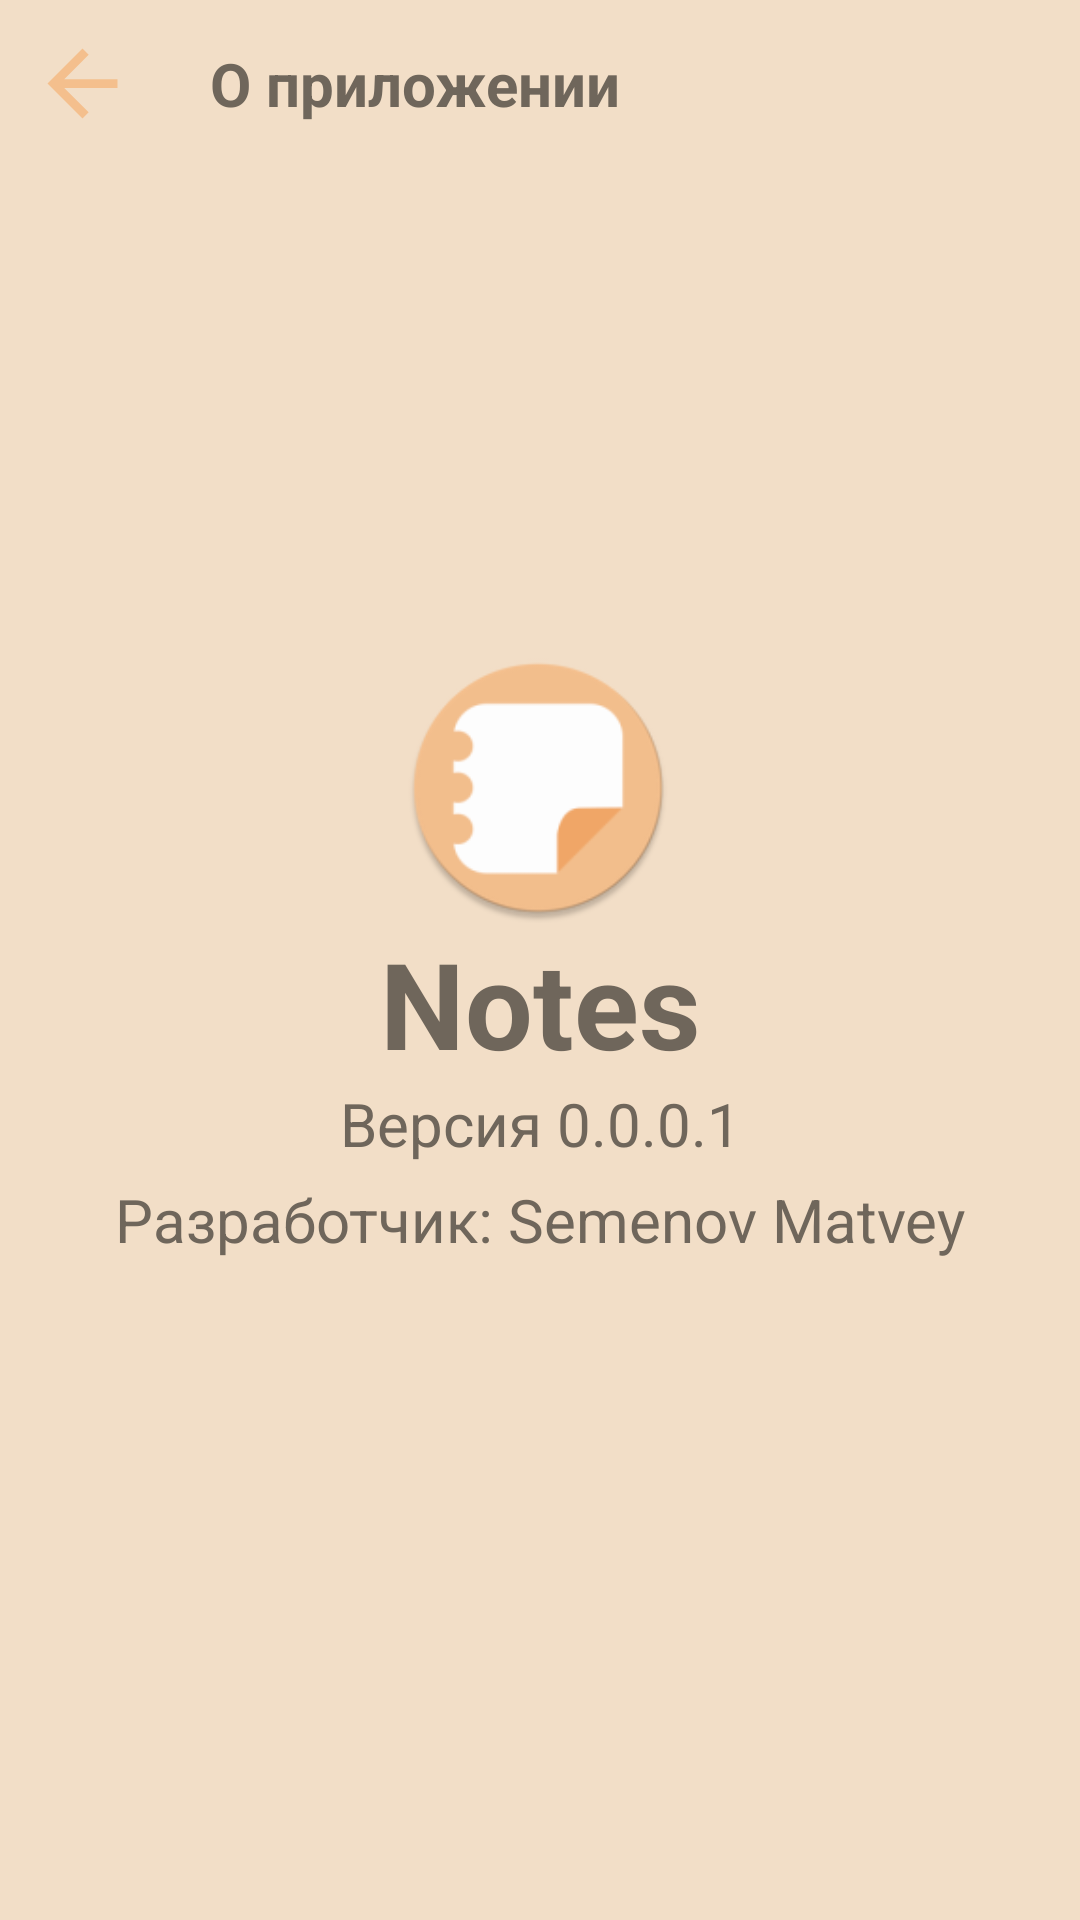

Reconstruct the res/layout file that produces this screen, plus the resources it refers to.
<!-- AndroidManifest.xml: application theme Theme.Notes -->
<!-- res/layout/nav_about.xml -->
<?xml version="1.0" encoding="utf-8"?>
<androidx.constraintlayout.widget.ConstraintLayout
    xmlns:android="http://schemas.android.com/apk/res/android"
    xmlns:app="http://schemas.android.com/apk/res-auto"
    xmlns:tools="http://schemas.android.com/tools"
    android:layout_width="match_parent"
    android:layout_height="match_parent"
    android:background="?attr/colorOnPrimary"
    tools:context=".presentation.ui.NavAbout">

    <com.google.android.material.appbar.AppBarLayout
        android:id="@+id/relativeLayout"
        android:layout_width="match_parent"
        android:layout_height="wrap_content"
        app:layout_constraintStart_toStartOf="parent"
        app:layout_constraintTop_toTopOf="parent">

        <androidx.appcompat.widget.Toolbar
            android:id="@+id/toolbar"
            android:layout_width="match_parent"
            android:layout_height="?attr/actionBarSize"
            android:background="?attr/colorOnPrimary"
            app:contentInsetStart="0dp">

            <ImageView
                android:id="@+id/img_back_arrow_nav_about"
                android:layout_width="55dp"
                android:layout_height="55dp"
                android:padding="10dp"
                app:srcCompat="@drawable/back" />

            <TextView
                android:id="@+id/textView6"
                android:layout_width="match_parent"
                android:layout_height="wrap_content"
                android:textSize="20dp"
                android:textColor="?attr/colorPrimary"
                android:layout_marginStart="15dp"
                android:textStyle="bold"
                android:text="@string/nav_about" />

        </androidx.appcompat.widget.Toolbar>
    </com.google.android.material.appbar.AppBarLayout>


    <ImageView
        android:id="@+id/imageView"
        android:layout_width="90dp"
        android:layout_height="90dp"
        app:layout_constraintBottom_toBottomOf="parent"
        app:layout_constraintEnd_toEndOf="parent"
        app:layout_constraintHorizontal_bias="0.498"
        app:layout_constraintStart_toStartOf="parent"
        app:layout_constraintTop_toTopOf="parent"
        app:layout_constraintVertical_bias="0.396"
        app:srcCompat="@mipmap/ic_launcher_round" />

    <TextView
        android:id="@+id/textView3"
        android:layout_width="wrap_content"
        android:layout_height="wrap_content"
        android:text="@string/app_name"
        android:textSize="40dp"
        android:textStyle="bold"
        android:textColor="?attr/colorPrimary"
        app:layout_constraintEnd_toEndOf="parent"
        app:layout_constraintStart_toStartOf="parent"
        app:layout_constraintTop_toBottomOf="@+id/imageView" />

    <TextView
        android:id="@+id/textView4"
        android:layout_width="wrap_content"
        android:layout_height="wrap_content"
        android:text="@string/about_version_app"
        android:textSize="20dp"
        android:textColor="?attr/colorPrimary"
        app:layout_constraintEnd_toEndOf="parent"
        app:layout_constraintStart_toStartOf="parent"
        app:layout_constraintTop_toBottomOf="@+id/textView3" />

    <TextView
        android:id="@+id/textView5"
        android:layout_width="wrap_content"
        android:layout_height="wrap_content"
        android:layout_marginTop="5dp"
        android:text="@string/about_avtor_app"
        android:textSize="20dp"
        android:textColor="?attr/colorPrimary"
        app:layout_constraintEnd_toEndOf="parent"
        app:layout_constraintStart_toStartOf="parent"
        app:layout_constraintTop_toBottomOf="@+id/textView4" />
</androidx.constraintlayout.widget.ConstraintLayout>
<!-- resources referenced by this layout -->
<resources>
  <!-- drawable back: png bitmap (drawable, 4782 bytes) -->
  <!-- mipmap ic_launcher_round: png bitmap (mipmap-hdpi, 3546 bytes) -->
  <string name="about_avtor_app">Разработчик: Semenov Matvey</string>
  <string name="about_version_app">Версия 0.0.0.1</string>
  <string name="app_name">Notes</string>
  <string name="nav_about">О приложении</string>
  <style name="Theme.Notes" parent="Theme.MaterialComponents.Light.NoActionBar">
          
          //цвет для текста
          <item name="colorPrimary">@color/color_for_all_app_NoNight</item>
          <item name="colorPrimaryVariant">@color/color_for_all_app_NoNight</item>
          <item name="colorOnPrimary">@color/color_for_PrimaryVariant</item>
          
          <item name="colorSecondary">@color/teal_200</item>
          <item name="colorSecondaryVariant">@color/teal_700</item>
          <item name="colorOnSecondary">@color/black</item>
          
          <item name="android:statusBarColor" tools:targetApi="l">?attr/colorPrimaryVariant</item>
          
      </style>
  <color name="color_for_all_app_NoNight">#6f665b</color>
  <color name="color_for_PrimaryVariant">#f2dec7</color>
  <color name="teal_200">#FF03DAC5</color>
  <color name="teal_700">#FF018786</color>
  <color name="black">#FF000000</color>
</resources>
